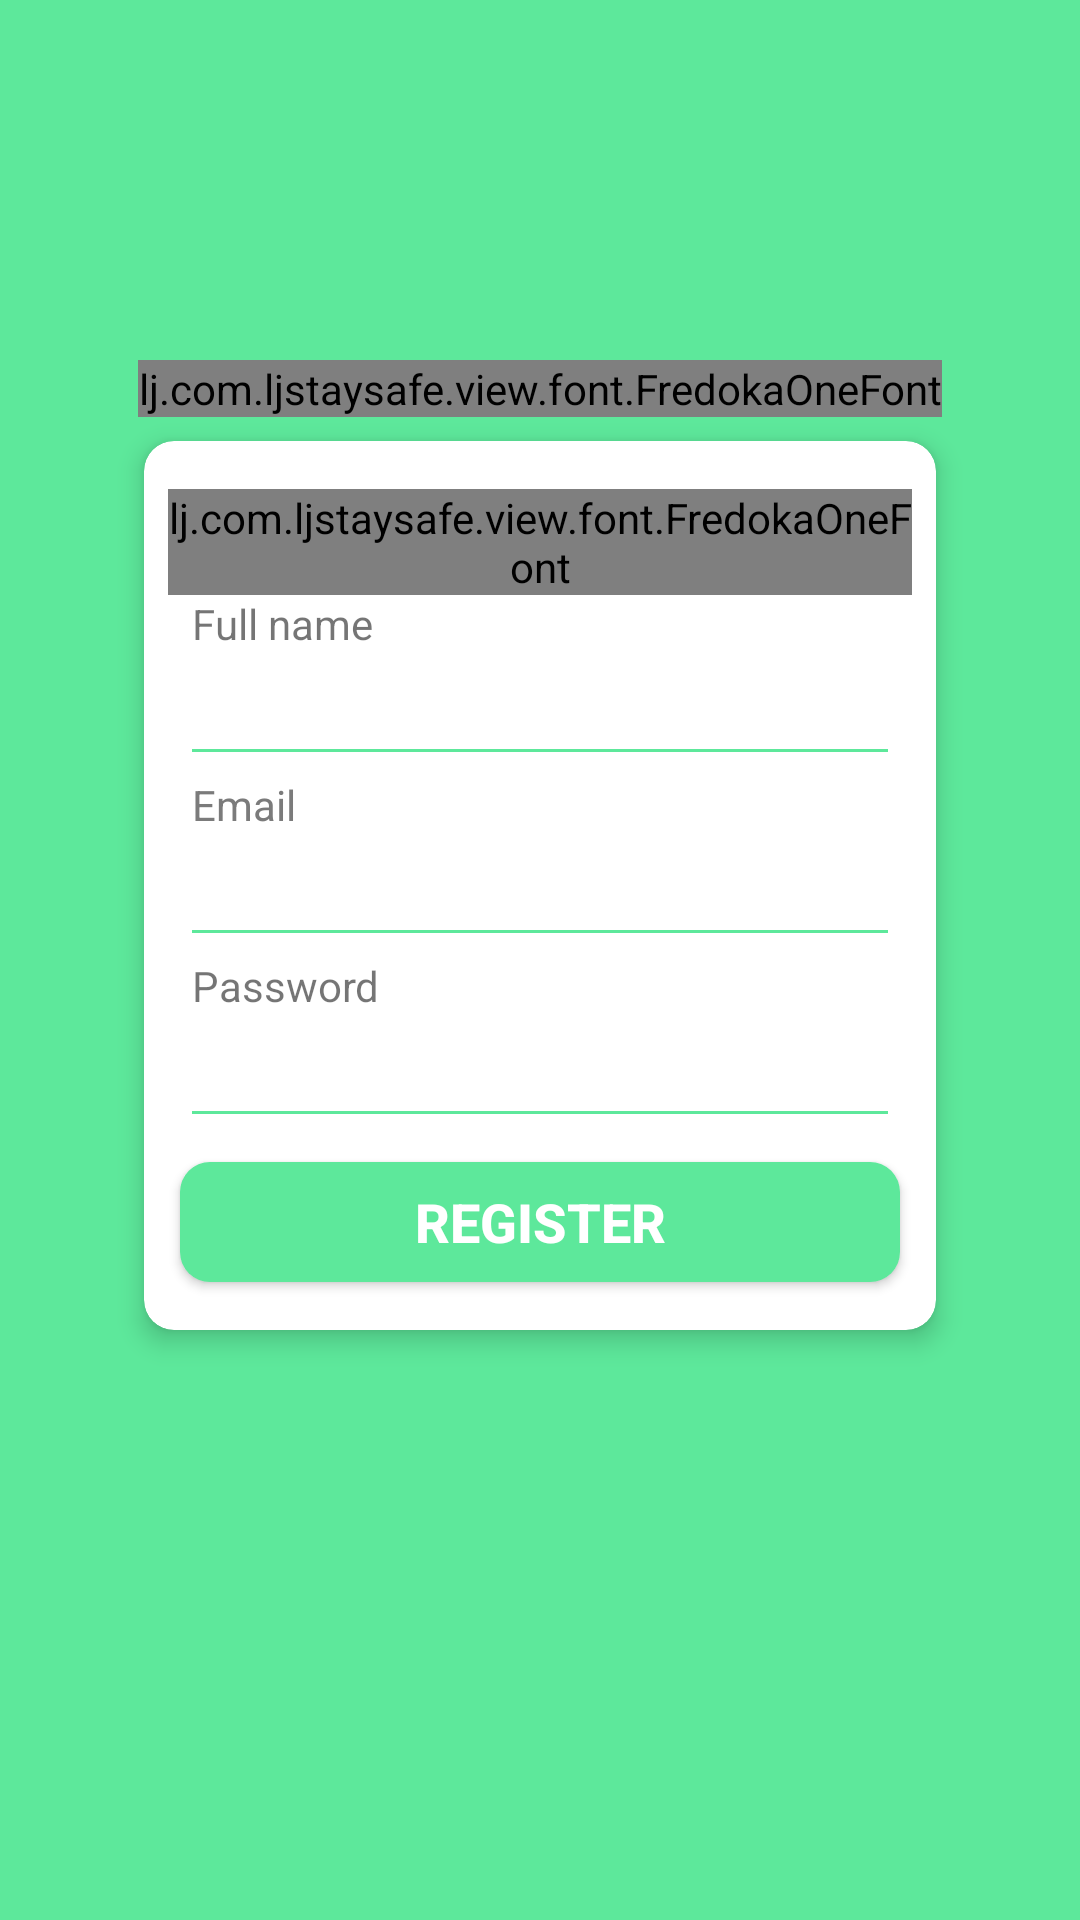

The Android layout XML behind this screen, and the referenced resources:
<!-- AndroidManifest.xml: application theme AppTheme -->
<!-- res/layout/activity_register.xml -->
<?xml version="1.0" encoding="utf-8"?>
<android.support.constraint.ConstraintLayout xmlns:android="http://schemas.android.com/apk/res/android"
    xmlns:app="http://schemas.android.com/apk/res-auto"
    xmlns:tools="http://schemas.android.com/tools"
    android:layout_width="match_parent"
    android:layout_height="match_parent"
    android:background="@color/colorPrimary"
    tools:context=".activity.RegisterActivity">

    <lj.com.ljstaysafe.view.font.FredokaOneFont
        android:id="@+id/textView5"
        android:layout_width="wrap_content"
        android:layout_height="wrap_content"
        android:layout_marginEnd="8dp"
        android:layout_marginStart="8dp"
        android:layout_marginTop="120dp"
        android:text="@string/app_name"
        android:textColor="@color/colorAccent"
        android:textSize="22sp"
        app:layout_constraintEnd_toEndOf="parent"
        app:layout_constraintStart_toStartOf="parent"
        app:layout_constraintTop_toTopOf="parent" />

    <android.support.v7.widget.CardView
        android:id="@+id/cardView2"
        android:layout_width="0dp"
        android:layout_height="wrap_content"
        android:layout_marginEnd="48dp"
        android:layout_marginStart="48dp"
        android:layout_marginTop="8dp"
        app:cardCornerRadius="10dp"
        app:cardElevation="5dp"
        app:contentPadding="8dp"
        app:layout_constraintEnd_toEndOf="parent"
        app:layout_constraintStart_toStartOf="parent"
        app:layout_constraintTop_toBottomOf="@+id/textView5">

        <android.support.constraint.ConstraintLayout
            android:layout_width="match_parent"
            android:layout_height="wrap_content">

            <lj.com.ljstaysafe.view.font.FredokaOneFont
                android:id="@+id/textView2"
                android:layout_width="wrap_content"
                android:layout_height="wrap_content"
                android:layout_marginEnd="8dp"
                android:layout_marginStart="8dp"
                android:layout_marginTop="8dp"
                android:text="@string/register"
                android:textColor="@color/textTitleColor"
                android:textSize="22sp"
                app:layout_constraintEnd_toEndOf="parent"
                app:layout_constraintStart_toStartOf="parent"
                app:layout_constraintTop_toTopOf="parent" />

            <TextView
                android:id="@+id/textView3"
                android:layout_width="wrap_content"
                android:layout_height="wrap_content"
                android:layout_marginStart="8dp"
                android:text="@string/email"
                android:textColor="@color/greyColor"
                app:layout_constraintStart_toStartOf="parent"
                app:layout_constraintTop_toBottomOf="@+id/etFullname" />

            <EditText
                android:id="@+id/etEmail"
                android:layout_width="0dp"
                android:layout_height="wrap_content"
                android:layout_marginEnd="4dp"
                android:layout_marginStart="4dp"
                android:backgroundTint="@color/colorPrimary"
                android:ems="10"
                android:inputType="textEmailAddress"
                android:textColorLink="@color/colorPrimary"
                app:layout_constraintEnd_toEndOf="parent"
                app:layout_constraintHorizontal_bias="0.0"
                app:layout_constraintStart_toStartOf="parent"
                app:layout_constraintTop_toBottomOf="@+id/textView3" />

            <TextView
                android:id="@+id/textView4"
                android:layout_width="wrap_content"
                android:layout_height="wrap_content"
                android:layout_marginStart="8dp"
                android:text="@string/password"
                app:layout_constraintStart_toStartOf="parent"
                app:layout_constraintTop_toBottomOf="@+id/etEmail" />

            <EditText
                android:id="@+id/etPassword"
                android:layout_width="0dp"
                android:layout_height="wrap_content"
                android:layout_marginEnd="4dp"
                android:layout_marginStart="4dp"
                android:backgroundTint="@color/colorPrimary"
                android:ems="10"
                android:inputType="textPassword"
                android:textColorLink="@color/colorPrimary"
                app:layout_constraintEnd_toEndOf="parent"
                app:layout_constraintStart_toStartOf="parent"
                app:layout_constraintTop_toBottomOf="@+id/textView4" />

            <Button
                android:id="@+id/btnRegister"
                android:layout_width="0dp"
                android:layout_height="40dp"
                android:layout_marginBottom="8dp"
                android:layout_marginEnd="4dp"
                android:layout_marginStart="4dp"
                android:layout_marginTop="8dp"
                android:background="@drawable/button_primary"
                android:text="@string/register"
                android:textColor="@color/colorAccent"
                android:textSize="18sp"
                android:textStyle="bold"
                app:layout_constraintBottom_toBottomOf="parent"
                app:layout_constraintEnd_toEndOf="parent"
                app:layout_constraintStart_toStartOf="parent"
                app:layout_constraintTop_toBottomOf="@+id/etPassword" />

            <TextView
                android:id="@+id/textView"
                android:layout_width="wrap_content"
                android:layout_height="wrap_content"
                android:layout_marginStart="8dp"
                android:text="@string/full_name"
                app:layout_constraintStart_toStartOf="parent"
                app:layout_constraintTop_toBottomOf="@+id/textView2" />

            <EditText
                android:id="@+id/etFullname"
                android:layout_width="0dp"
                android:layout_height="wrap_content"
                android:layout_marginEnd="4dp"
                android:layout_marginStart="4dp"
                android:backgroundTint="@color/colorPrimary"
                android:ems="10"
                android:inputType="textPersonName"
                android:textColorLink="@color/colorPrimary"
                app:layout_constraintEnd_toEndOf="parent"
                app:layout_constraintStart_toStartOf="parent"
                app:layout_constraintTop_toBottomOf="@+id/textView" />
        </android.support.constraint.ConstraintLayout>
    </android.support.v7.widget.CardView>

</android.support.constraint.ConstraintLayout>
<!-- resources referenced by this layout -->
<resources>
  <color name="colorAccent">#ffffff</color>
  <color name="colorPrimary">#5de89b</color>
  <color name="greyColor">#7B7B7B</color>
  <color name="textTitleColor">#3B5E6C</color>
  <!-- drawable button_primary (drawable) -->
  <?xml version="1.0" encoding="utf-8"?>
  <selector xmlns:android="http://schemas.android.com/apk/res/android">
  
      <item android:state_pressed="true" android:drawable="@drawable/button_primary_pressed" />
      <item android:state_focused="true" android:drawable="@drawable/button_primary_pressed" />
      <item android:drawable="@drawable/button_primary_default" />
      <item android:drawable="@color/colorAccent" />
  </selector>
  <string name="app_name">LJ Stay Safe</string>
  <string name="email">Email</string>
  <string name="full_name">Full name</string>
  <string name="password">Password</string>
  <string name="register">REGISTER</string>
  <style name="AppTheme" parent="Theme.AppCompat.Light.NoActionBar">
          
          <item name="colorPrimary">@color/colorPrimary</item>
          <item name="colorPrimaryDark">@color/colorPrimaryDark</item>
          <item name="colorAccent">@color/colorAccent</item>
          <item name="android:colorBackground">@color/colorBackground</item>
          <item name="android:textCursorDrawable">@drawable/text_cursor</item>
          <item name="android:alertDialogTheme">@style/AppTheme.AlertDialog</item>
      </style>
  <!-- drawable button_primary_pressed (drawable) -->
  <?xml version="1.0" encoding="utf-8"?>
  <layer-list xmlns:android="http://schemas.android.com/apk/res/android">
  
      
      <item>
          <shape  android:shape="rectangle">
              <solid android:color="@color/colorPrimaryDark" />
              <corners android:radius="10dp" />
          </shape>
      </item>
  
  </layer-list>
  <!-- drawable button_primary_default (drawable) -->
  <?xml version="1.0" encoding="utf-8"?>
  <layer-list xmlns:android="http://schemas.android.com/apk/res/android">
  
      
      <item>
          <shape  android:shape="rectangle">
              <solid android:color="@color/colorPrimary" />
              <corners android:radius="10dp" />
          </shape>
      </item>
  
  </layer-list>
  <color name="colorPrimaryDark">#4ABA7C</color>
  <color name="colorBackground">#F2F2F2</color>
  <style name="AppTheme.AlertDialog" parent="Theme.AppCompat.Light.Dialog.Alert">
          <item name="colorAccent">@color/colorPrimaryDark</item>
          <item name="buttonBarPositiveButtonStyle">@style/PositiveButtonStyle</item>
      </style>
  <style name="PositiveButtonStyle" parent="Widget.AppCompat.Button.ButtonBar.AlertDialog">
          <item name="android:textColor">@color/colorPrimaryDark</item>
      </style>
</resources>
